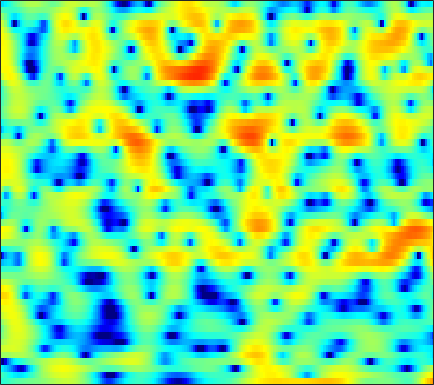

Values plotted in this chart, from the file beside it:
-3.3093, -3.1739, -2.9511, -2.6839, -2.4741, -2.1912, -1.9222, -1.7358, -1.4939, -1.2815, -1.0833, -0.94984, -0.78389, -0.64104, -0.53757, -0.41391, -0.28147, -0.17163, -0.0094709, 0.18829, 0.40452, 0.59343, 0.88525, 1.1879
-2.184, -2.618, -3.212, -3.813, -4.259, -4.816, -5.289, -5.553, -5.728, -5.66, -5.326, -4.929, -4.253, -3.479, -2.872, -2.062, -1.283, -0.7308, -0.03885, 0.5984, 1.175, 1.563, 2.03, 2.436
-4.644, -5.427, -6.429, -7.438, -8.251, -9.492, -11.06, -12.55, -14.98, -16.95, -15.68, -13.17, -9.905, -7.245, -5.598, -3.741, -2.207, -1.225, -0.09752, 0.8489, 1.647, 2.16, 2.744, 3.223
-16.78, -21.27, -15, -10.59, -8.567, -6.758, -5.547, -4.876, -4.171, -3.581, -3.024, -2.604, -2.018, -1.431, -1.002, -0.4532, 0.05569, 0.4103, 0.8541, 1.256, 1.627, 1.89, 2.214, 2.509
1.047, 0.9113, 0.8892, 1, 1.141, 1.343, 1.533, 1.644, 1.729, 1.725, 1.616, 1.463, 1.162, 0.7272, 0.3072, -0.3974, -1.264, -2.002, -3.026, -3.925, -4.405, -4.334, -3.739, -2.821
2.599, 2.751, 2.937, 3.086, 3.172, 3.238, 3.236, 3.175, 3.007, 2.724, 2.303, 1.887, 1.188, 0.2836, -0.5534, -1.935, -3.662, -5.248, -7.822, -10.82, -12.95, -12.54, -10.29, -8.085
0.879, 1.415, 2.022, 2.503, 2.784, 3.052, 3.197, 3.22, 3.138, 2.93, 2.584, 2.235, 1.653, 0.9368, 0.325, -0.5835, -1.57, -2.336, -3.34, -4.266, -5.053, -5.527, -6, -6.324
-0.7097, 0.1895, 1.204, 2.022, 2.511, 3.004, 3.322, 3.448, 3.475, 3.356, 3.091, 2.803, 2.308, 1.694, 1.165, 0.3735, -0.5108, -1.226, -2.248, -3.351, -4.546, -5.518, -6.937, -8.541
-1.358, -0.1947, 1.078, 2.076, 2.657, 3.224, 3.576, 3.71, 3.722, 3.552, 3.222, 2.875, 2.294, 1.585, 0.9858, 0.1111, -0.8383, -1.587, -2.633, -3.727, -4.909, -5.873, -7.319, -9.043
0.08217, 1.04, 2.095, 2.903, 3.355, 3.756, 3.936, 3.935, 3.749, 3.353, 2.76, 2.187, 1.262, 0.1641, -0.7559, -2.075, -3.417, -4.374, -5.477, -6.282, -6.774, -6.987, -7.131, -7.188
2.161, 2.768, 3.426, 3.9, 4.121, 4.246, 4.161, 3.961, 3.514, 2.843, 1.943, 1.101, -0.2599, -1.954, -3.496, -6.014, -9.312, -12.58, -18.17, -18.82, -14.37, -11.89, -9.566, -7.941
3.227, 3.697, 4.132, 4.347, 4.369, 4.216, 3.861, 3.464, 2.778, 1.933, 0.9288, 0.06731, -1.216, -2.688, -3.928, -5.768, -7.762, -9.219, -10.75, -11.28, -10.84, -10.18, -9.199, -8.203
4.592, 4.891, 5.049, 4.95, 4.704, 4.156, 3.373, 2.64, 1.511, 0.2737, -0.9515, -1.784, -2.722, -3.452, -3.91, -4.498, -5.108, -5.612, -6.372, -7.215, -8.209, -9.075, -10.4, -11.57
6.068, 6.086, 5.903, 5.456, 4.936, 3.946, 2.583, 1.258, -1.044, -4.131, -8.199, -11.28, -11.2, -8.204, -6.419, -4.882, -4.081, -3.851, -3.966, -4.546, -5.622, -6.827, -9.035, -11.82
5.041, 4.94, 4.66, 4.189, 3.693, 2.816, 1.659, 0.5917, -1.124, -3.135, -5.164, -6.233, -6.359, -5.314, -4.342, -3.218, -2.434, -2.062, -1.818, -1.846, -2.069, -2.317, -2.678, -2.947
2.352, 2.329, 2.212, 1.992, 1.754, 1.356, 0.8641, 0.4638, -0.07849, -0.5844, -0.9819, -1.164, -1.237, -1.118, -0.9509, -0.6849, -0.4289, -0.2792, -0.1598, -0.1332, -0.1938, -0.2883, -0.4503, -0.6419
-0.5094, -0.3916, -0.3104, -0.2947, -0.3167, -0.3681, -0.4235, -0.4554, -0.4562, -0.3877, -0.237, -0.07705, 0.1828, 0.4687, 0.6871, 0.9583, 1.175, 1.291, 1.355, 1.329, 1.197, 1.034, 0.7294, 0.3499
-3.335, -3.146, -2.976, -2.874, -2.863, -2.9, -2.89, -2.821, -2.537, -1.982, -1.215, -0.5661, 0.3259, 1.138, 1.672, 2.26, 2.679, 2.879, 2.996, 2.937, 2.689, 2.385, 1.828, 1.095
-7.57, -7.103, -6.36, -5.958, -6, -6.683, -8.131, -9.509, -10.28, -8.038, -4.786, -2.654, -0.3764, 1.366, 2.377, 3.386, 4.069, 4.383, 4.569, 4.477, 4.123, 3.68, 2.842, 1.687
-18.99, -12.85, -8.976, -7.139, -6.597, -6.772, -7.925, -9.106, -9.833, -7.728, -4.566, -2.445, -0.1695, 1.56, 2.559, 3.549, 4.199, 4.493, 4.62, 4.475, 4.079, 3.604, 2.721, 1.545
-4.554, -4.299, -3.72, -3.167, -2.87, -2.584, -2.402, -2.269, -1.939, -1.379, -0.6127, 0.04104, 0.9213, 1.729, 2.238, 2.768, 3.107, 3.225, 3.197, 2.969, 2.528, 2.068, 1.309, 0.3831
1.195, 1.071, 0.9533, 0.8546, 0.7832, 0.6613, 0.5442, 0.4424, 0.3534, 0.317, 0.3706, 0.4871, 0.7175, 1.026, 1.256, 1.528, 1.68, 1.68, 1.512, 1.117, 0.4965, -0.08881, -0.9695, -1.873
4.289, 4.064, 3.754, 3.41, 3.11, 2.589, 1.944, 1.379, 0.4841, -0.4823, -1.361, -1.797, -1.892, -1.433, -0.8771, -0.1386, 0.3835, 0.5559, 0.4248, -0.1727, -1.256, -2.427, -4.474, -6.806
4.699, 4.565, 4.38, 4.111, 3.801, 3.204, 2.276, 1.306, -0.5102, -3.231, -7.71, -13.63, -15.62, -7.55, -4.308, -1.686, -0.1656, 0.4669, 0.7179, 0.3643, -0.6563, -1.897, -4.381, -7.924
-0.3814, 0.1565, 0.81, 1.234, 1.368, 1.309, 0.8959, 0.3575, -0.6335, -1.935, -3.322, -4.083, -4.241, -3.36, -2.365, -1.11, -0.1305, 0.3941, 0.7807, 0.873, 0.6741, 0.3815, -0.09419, -0.5135
-8.385, -5.794, -3.598, -2.22, -1.55, -1.02, -0.7744, -0.7461, -0.8571, -1.074, -1.271, -1.396, -1.392, -1.224, -1.007, -0.6508, -0.2597, 0.01124, 0.3317, 0.5745, 0.7606, 0.8688, 0.9905, 1.117
-5.314, -4.633, -3.735, -2.918, -2.389, -1.83, -1.415, -1.2, -1.056, -1.015, -1.077, -1.146, -1.249, -1.305, -1.308, -1.197, -0.97, -0.7337, -0.3468, 0.05647, 0.463, 0.7536, 1.108, 1.435
-2.379, -2.806, -3.042, -2.851, -2.475, -1.773, -1.126, -0.7574, -0.4706, -0.4632, -0.7486, -1.104, -1.779, -2.52, -2.972, -3.232, -2.967, -2.449, -1.571, -0.6486, 0.155, 0.6549, 1.196, 1.612
-1.752, -4.532, -8.401, -7.323, -4.476, -1.491, 0.4156, 1.282, 1.872, 1.817, 1.171, 0.2447, -1.689, -4.76, -8.209, -13.61, -9.726, -6.021, -2.792, -0.7086, 0.5911, 1.23, 1.724, 1.911
1.806, 0.05084, -1.742, -1.528, -0.2573, 1.54, 2.849, 3.458, 3.779, 3.588, 2.887, 2.038, 0.501, -1.456, -2.966, -4.256, -3.976, -3.001, -1.648, -0.6215, -0.09247, 0.01143, -0.3085, -1.136
3.854, 3.54, 3.247, 3.135, 3.146, 3.253, 3.311, 3.263, 3.001, 2.52, 1.805, 1.141, 0.131, -0.9135, -1.617, -2.394, -2.893, -3.085, -3.191, -3.3, -3.524, -3.916, -4.809, -6.334
4.368, 4.429, 4.414, 4.329, 4.215, 3.973, 3.623, 3.264, 2.648, 1.835, 0.8425, -0.02897, -1.32, -2.692, -3.74, -4.983, -5.886, -6.301, -6.459, -6.369, -6.245, -6.257, -6.467, -6.929
4.636, 4.818, 4.907, 4.844, 4.71, 4.382, 3.895, 3.407, 2.596, 1.545, 0.2178, -0.9811, -2.924, -5.388, -7.683, -11.42, -15.07, -15.26, -12.68, -10.22, -8.562, -7.707, -6.997, -6.6
4.533, 4.712, 4.815, 4.754, 4.609, 4.283, 3.796, 3.318, 2.512, 1.508, 0.2372, -0.9001, -2.756, -5.056, -7.127, -10.34, -13.02, -13.35, -11.71, -9.784, -8.399, -7.623, -6.873, -6.365
4.07, 4.192, 4.243, 4.167, 4.017, 3.723, 3.311, 2.932, 2.32, 1.596, 0.7579, 0.04002, -1.017, -2.176, -3.078, -4.218, -5.162, -5.672, -6.132, -6.416, -6.633, -6.795, -6.953, -6.958
3.441, 3.496, 3.466, 3.33, 3.158, 2.84, 2.464, 2.167, 1.799, 1.444, 1.124, 0.8755, 0.5233, 0.09496, -0.2698, -0.8386, -1.505, -2.07, -2.955, -4.094, -5.555, -6.976, -9.348, -11.57
1.777, 1.887, 1.912, 1.704, 1.397, 0.7616, 0.006119, -0.5057, -0.8595, -0.6811, -0.134, 0.3641, 0.9345, 1.327, 1.467, 1.442, 1.169, 0.7894, 0.0351, -1.052, -2.611, -4.163, -6.923, -9.996
-3.6, -2.659, -1.886, -1.812, -2.277, -3.708, -6.447, -9.841, -15.12, -10.16, -5.348, -3.041, -1.005, 0.2687, 0.8587, 1.3, 1.435, 1.376, 1.133, 0.7541, 0.2957, -0.06747, -0.4319, -0.5162
-7.916, -5.88, -4.266, -3.54, -3.532, -4.106, -5.285, -6.32, -7.001, -6.053, -4.257, -2.997, -1.676, -0.8192, -0.4415, -0.2075, -0.1796, -0.2117, -0.2459, -0.2042, -0.02749, 0.1879, 0.5759, 1.075
-4.403, -3.481, -2.427, -1.659, -1.28, -1.003, -0.9045, -0.8635, -0.803, -0.6338, -0.4379, -0.3191, -0.3046, -0.5576, -0.9431, -1.709, -2.694, -3.427, -4.023, -3.8, -2.818, -1.856, -0.5925, 0.5254
-1.955, -1.164, -0.2112, 0.5705, 1.058, 1.54, 1.877, 2.039, 2.137, 2.091, 1.898, 1.619, 1.013, 0.05041, -0.971, -2.932, -5.998, -9.683, -20.82, -15.26, -7.801, -4.814, -2.221, -0.5429
-1.785, -0.8599, 0.1966, 1.079, 1.614, 2.188, 2.589, 2.771, 2.883, 2.813, 2.565, 2.245, 1.623, 0.7647, -0.06593, -1.405, -2.965, -4.124, -5.151, -5.078, -4.056, -3.085, -1.912, -1.044
-2.443, -1.494, -0.3766, 0.5628, 1.15, 1.776, 2.215, 2.43, 2.563, 2.543, 2.361, 2.132, 1.72, 1.193, 0.7414, 0.1001, -0.508, -0.9009, -1.286, -1.455, -1.439, -1.368, -1.268, -1.226
-3.095, -2.045, -0.7903, 0.2505, 0.8953, 1.548, 1.992, 2.201, 2.304, 2.252, 2.067, 1.861, 1.521, 1.137, 0.8495, 0.4698, 0.1306, -0.08724, -0.3325, -0.5271, -0.6999, -0.8338, -1.043, -1.326
-3.437, -1.962, -0.3658, 0.8607, 1.532, 2.16, 2.498, 2.574, 2.491, 2.208, 1.8, 1.438, 0.921, 0.4459, 0.1425, -0.1458, -0.3266, -0.3976, -0.4318, -0.4747, -0.5788, -0.7095, -0.9945, -1.436
-1.747, -0.03325, 1.67, 2.816, 3.372, 3.748, 3.743, 3.507, 2.939, 2.109, 1.074, 0.2134, -0.9346, -1.953, -2.509, -2.806, -2.593, -2.203, -1.568, -1.001, -0.6487, -0.6008, -0.8774, -1.569
2.111, 3.163, 4.199, 4.79, 4.969, 4.81, 4.228, 3.525, 2.189, 0.4511, -1.722, -3.648, -6.522, -9.782, -12.2, -13.37, -10.39, -7.72, -4.915, -2.85, -1.502, -0.9421, -0.7684, -1.286
4.046, 4.483, 4.799, 4.794, 4.534, 3.84, 2.704, 1.53, -0.5299, -3.243, -6.742, -9.9, -14.72, -18.73, -20.47, -19.72, -15.18, -11.61, -7.815, -5.04, -3.065, -2.018, -1.12, -0.7671
4.532, 4.629, 4.523, 4.146, 3.635, 2.663, 1.3, -0.007921, -2.202, -4.982, -8.535, -11.87, -17.45, -21.32, -19.21, -15.19, -11.94, -9.84, -7.343, -5.184, -3.436, -2.387, -1.253, -0.446
4.646, 4.576, 4.281, 3.731, 3.145, 2.139, 0.8461, -0.294, -2.036, -4.01, -6.055, -7.544, -9.227, -10.14, -10.29, -9.771, -8.667, -7.632, -6.13, -4.623, -3.234, -2.272, -1.213, -0.3096
4.813, 4.665, 4.279, 3.656, 3.058, 2.059, 0.8605, -0.1795, -1.693, -3.366, -5.103, -6.347, -7.84, -8.98, -9.375, -9.296, -8.496, -7.585, -6.127, -4.692, -3.279, -2.298, -1.141, -0.1761
4.96, 4.738, 4.237, 3.535, 2.885, 1.855, 0.6651, -0.3408, -1.846, -3.564, -5.62, -7.468, -10.47, -14.16, -16.64, -15.9, -12.47, -10.15, -7.682, -5.629, -3.883, -2.739, -1.329, -0.1507
4.742, 4.345, 3.587, 2.639, 1.825, 0.6844, -0.4818, -1.337, -2.543, -3.877, -5.511, -7.047, -9.597, -12.83, -14.81, -14.59, -12.17, -10.41, -8.563, -6.945, -5.344, -4.061, -2.327, -0.6682
4.247, 3.519, 2.222, 0.554, -0.8798, -2.771, -4.156, -4.616, -4.616, -4.46, -4.508, -4.741, -5.294, -6.016, -6.553, -7.182, -7.871, -8.568, -9.859, -11.33, -10.69, -8.293, -4.654, -1.649
3.184, 2.213, 0.4428, -2.121, -4.863, -10.72, -29.69, -15.99, -8.723, -5.537, -3.847, -3.143, -2.73, -2.7, -2.946, -3.574, -4.619, -5.804, -8.087, -11.15, -11.31, -8.261, -4.216, -1.099
1.06, 0.3066, -0.9211, -2.398, -3.607, -5.15, -5.995, -5.86, -4.896, -3.638, -2.57, -1.975, -1.442, -1.204, -1.189, -1.378, -1.738, -2.071, -2.518, -2.682, -2.404, -1.863, -0.8349, 0.352
-1.576, -1.958, -2.374, -2.668, -2.807, -2.885, -2.766, -2.54, -2.076, -1.53, -0.9722, -0.5994, -0.195, 0.04985, 0.1542, 0.1786, 0.09503, -0.0008716, -0.132, -0.2077, -0.1959, -0.1098, 0.1287, 0.4696
-5.804, -5.739, -5.111, -4.229, -3.562, -2.696, -1.902, -1.337, -0.6302, 0.007852, 0.5731, 0.9425, 1.327, 1.597, 1.705, 1.741, 1.647, 1.495, 1.214, 0.818, 0.3658, 0.01104, -0.4331, -0.7527
